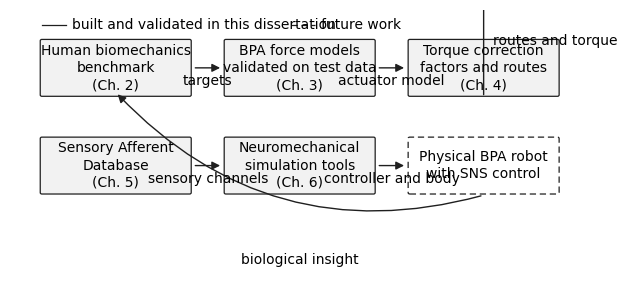

Source code (Python):
"""Dissertation roadmap figure (Chapter 1, sec:organization end).

Two-row block diagram of the program flow, blocks tagged with the chapters
that establish them, feedback arc from the physical robot back to the
benchmark. Solid blocks are built and validated in the dissertation; the
dashed block is the future-work endpoint. Black outlines, minimal fills,
one arrow style.
Style: Arial, 10 pt floor, no italics.
"""
import matplotlib
matplotlib.use("Agg")
import matplotlib.pyplot as plt
from matplotlib.patches import FancyBboxPatch, FancyArrowPatch

OUT = r"D:\Github\Bipedal_Robot\Documentation\Reports and Papers\Dissertation\Figures\10-introduction"
plt.rcParams.update({"font.family": "Arial", "font.size": 10,
                     "pdf.fonttype": 42, "ps.fonttype": 42})

top_row = [
    ("Human biomechanics\nbenchmark\n(Ch. 2)", True),
    ("BPA force models\nvalidated on test data\n(Ch. 3)", True),
    ("Torque correction\nfactors and routes\n(Ch. 4)", True),
]
bot_row = [
    ("Sensory Afferent\nDatabase\n(Ch. 5)", True),
    ("Neuromechanical\nsimulation tools\n(Ch. 6)", True),
    ("Physical BPA robot\nwith SNS control", False),
]
arrow_labels = {
    ("t0", "t1"): "targets",
    ("t1", "t2"): "actuator model",
    ("t2", "b1"): "routes and torque",
    ("b0", "b1"): "sensory channels",
    ("b1", "b2"): "controller and body",
}

W, H = 10.0, 4.6
BW, BH = 2.55, 1.05
Y1, Y0 = 3.05, 1.15
X0 = 0.55
GAP = (W - 2 * X0 - 3 * BW) / 2

fig, ax = plt.subplots(figsize=(6.5, 3.0))
centers = {}
for row, y, pre in ((top_row, Y1, "t"), (bot_row, Y0, "b")):
    for i, (txt, solid) in enumerate(row):
        x = X0 + i * (BW + GAP)
        ax.add_patch(FancyBboxPatch((x, y), BW, BH, boxstyle="round,pad=0.028",
                                    facecolor="#f2f2f2" if solid else "white",
                                    edgecolor="#1f1f1f", linewidth=0.9,
                                    linestyle="-" if solid else (0, (5, 3))))
        ax.text(x + BW / 2, y + BH / 2, txt, ha="center", va="center",
                fontsize=10, linespacing=1.3)
        centers[pre + str(i)] = (x, y, x + BW, y + BH)

def arrow(a, b, label, below=True):
    xa, ya, xb, yb = centers[a]
    ua, va, ub, vb = centers[b]
    if abs(ya - va) < 0.01:                      # horizontal
        ax.add_patch(FancyArrowPatch((xb + 0.05, ya + BH / 2), (ua - 0.05, va + BH / 2),
                                     arrowstyle="-|>", mutation_scale=12,
                                     color="#1f1f1f", linewidth=1.0))
        ax.text((xb + ua) / 2, ya + BH / 2 - 0.12, label, ha="center",
                va="top", fontsize=10)
    else:                                         # elbow down (t2 -> b1)
        sx, sy = xa + BW / 2, ya
        ex, ey = ua + BW / 2, yb + BH
        ax.add_patch(FancyArrowPatch((sx, sy - 0.05), (ex, ey + 0.05),
                                     arrowstyle="-|>", mutation_scale=12,
                                     color="#1f1f1f", linewidth=1.0,
                                     connectionstyle="angle,angleA=-90,angleB=0,rad=6"))
        ax.text(sx + 0.16, (sy + ey) / 2, label, ha="left", va="center",
                fontsize=10)

for (a, b), lab in arrow_labels.items():
    arrow(a, b, lab)

# feedback arc: physical robot back to the benchmark, "biological insight"
fx0, fy0, fx1, fy1 = centers["b2"]
ax0_, ay0, ax1_, ay1 = centers["t0"]
ax.add_patch(FancyArrowPatch((fx0 + BW / 2, fy0 - 0.05), (ax0_ + BW / 2, ay0 + 0.05),
                             arrowstyle="-|>", mutation_scale=12,
                             color="#1f1f1f", linewidth=1.0,
                             connectionstyle="arc3,rad=-0.30"))
ax.text(W / 2, -0.02, "biological insight", ha="center", va="top", fontsize=10)

# framing key
ax.plot([X0, X0 + 0.42], [Y1 + BH + 0.30, Y1 + BH + 0.30], color="#1f1f1f",
        linewidth=0.9)
ax.text(X0 + 0.52, Y1 + BH + 0.30, "built and validated in this dissertation",
        ha="left", va="center", fontsize=10)
ax.plot([X0 + 4.30, X0 + 4.72], [Y1 + BH + 0.30, Y1 + BH + 0.30],
        color="#1f1f1f", linewidth=0.9, linestyle=(0, (5, 3)))
ax.text(X0 + 4.82, Y1 + BH + 0.30, "future work", ha="left", va="center",
        fontsize=10)

ax.set_xlim(0.0, W)
ax.set_ylim(-0.55, Y1 + BH + 0.60)
ax.axis("off")
fig.tight_layout()
fig.savefig(OUT + r"\roadmap.pdf")
fig.savefig(OUT + r"\roadmap.png", dpi=300)
plt.close(fig)
print("wrote roadmap to", OUT)
